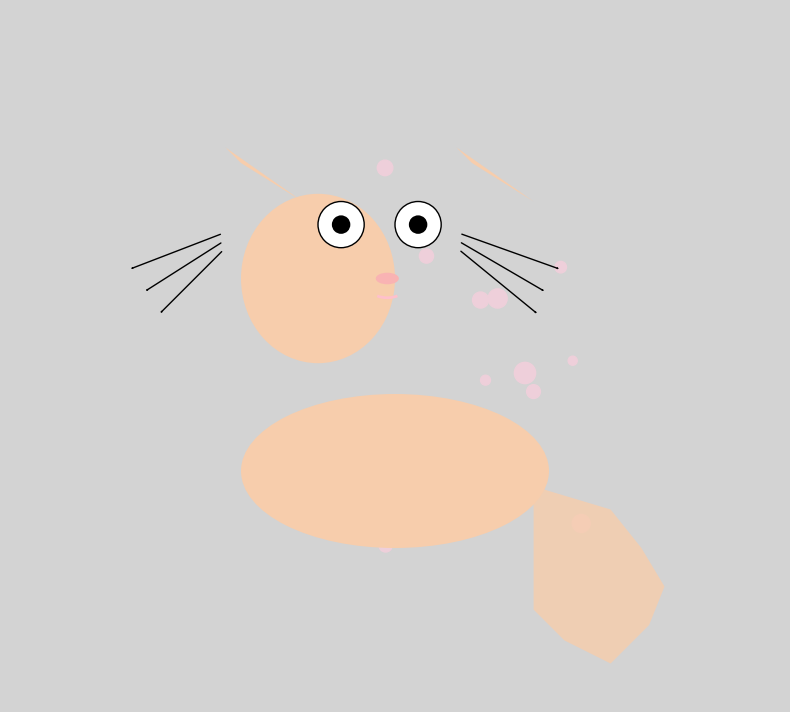

Recreate this plot in Python.
#!/usr/bin/env python
"""
Cute Kitten Drawing Script using Matplotlib

This script creates a simple, cartoonish kitten using matplotlib's
patches and lines. The drawing consists of:
- A cream-colored body and head
- Two pointed ears
- Two eyes with pupils
- A small pink nose
- A smiling mouth
- Whiskers
- A fluffy tail

Run this script with:   python kitten.py
(Requires matplotlib and optionally numpy for helper calculations.)
"""

import matplotlib.pyplot as plt
import matplotlib.patches as mpatches
from matplotlib.patches import FancyArrowPatch

def draw_kitten():
    # Create a figure and axis with equal aspect ratio for correct proportions
    fig, ax = plt.subplots(figsize=(8, 8))
    ax.set_aspect('equal')
    ax.axis('off')          # Hide axes for a clean illustration
    fig.patch.set_facecolor('lightgray')   # Light background

    # ---------- Body ----------
    # Cream torso (large ellipse)
    body = mpatches.Ellipse((0, -1), width=4, height=2, angle=0,
                            facecolor='#f7cdac', edgecolor='none', zorder=1)
    ax.add_patch(body)

    # ---------- Head ----------
    # Main head ellipse
    head = mpatches.Ellipse((-1, 1.5), width=2, height=2.2, angle=0,
                            facecolor='#f7cdac', edgecolor='none', zorder=2)
    ax.add_patch(head)

    # ---------- Ears ----------
    # Left ear (triangle)
    left_ear = mpatches.Polygon(xy=[(-2.2, 3.2), (-1.2, 2.5), (-2, 3)],
                                facecolor='#f7cdac', edgecolor='none', zorder=3)
    # Right ear (triangle, mirrored)
    right_ear = mpatches.Polygon(xy=[(0.8, 3.2), (1.8, 2.5), (1, 3)],
                                 facecolor='#f7cdac', edgecolor='none', zorder=3)
    ax.add_patch(left_ear)
    ax.add_patch(right_ear)

    # ---------- Eyes ----------
    # White part of each eye
    left_eye_white = mpatches.Circle((-0.7, 2.2), 0.3, facecolor='white',
                                     edgecolor='black', linewidth=1, zorder=4)
    right_eye_white = mpatches.Circle((0.3, 2.2), 0.3, facecolor='white',
                                      edgecolor='black', linewidth=1, zorder=4)
    # Pupils (black circles)
    left_eye_pupil = mpatches.Circle((-0.7, 2.2), 0.12, facecolor='black',
                                     zorder=5)
    right_eye_pupil = mpatches.Circle((0.3, 2.2), 0.12, facecolor='black',
                                      zorder=5)

    ax.add_patch(left_eye_white)
    ax.add_patch(right_eye_white)
    ax.add_patch(left_eye_pupil)
    ax.add_patch(right_eye_pupil)

    # ---------- Nose ----------
    # Small pinkish ellipse
    nose = mpatches.Ellipse((-0.1, 1.5), width=0.3, height=0.15,
                            angle=0, facecolor='#f9b3b3', edgecolor='none',
                            zorder=3)
    ax.add_patch(nose)

    # ---------- Mouth / Smile ----------
    # Use an Arc to draw a cute smile
    smile = mpatches.Arc((-0.1, 1.35), width=0.4, height=0.2, angle=0,
                         theta1=210, theta2=330, color='pink',
                         linewidth=2, zorder=3)
    ax.add_patch(smile)

    # ---------- Whiskers ----------
    # Helper function to draw a whisker line
    def whisker(start, end):
        line = FancyArrowPatch(start, end,
                               arrowstyle='-|>',
                               color='black',
                               linewidth=1,
                               zorder=2,
                               shrinkA=4, shrinkB=4)
        ax.add_patch(line)

    # Left whiskers (three lines)
    whisker((-2.2, 2.1), (-3.5, 1.6))
    whisker((-2.2, 2),   (-3.3, 1.3))
    whisker((-2.2, 1.9), (-3.1, 1))

    # Right whiskers (mirrored)
    whisker((0.8, 2.1), (2.2, 1.6))
    whisker((0.8, 2),   (2.0, 1.3))
    whisker((0.8, 1.9), (1.9, 1))

    # ---------- Tail ----------
    # A fluffy tail using a series of arcs
    tail_path = mpatches.Path([(1.8, -1.2), (2.8, -1.5), (3.2, -2),
                               (3.5, -2.5), (3.3, -3), (2.8, -3.5),
                               (2.2, -3.2), (1.8, -2.8)],
                              closed=False)
    tail = mpatches.PathPatch(tail_path, facecolor='#f7cdac',
                              edgecolor='none', zorder=1, alpha=0.8)
    ax.add_patch(tail)

    # ---------- Optional fur details ----------
    # Add a few small circles for a textured kitten feel
    import random
    for _ in range(15):
        x = random.uniform(-2, 3)
        y = random.uniform(-2, 3)
        r = random.uniform(0.05, 0.15)
        circle = mpatches.Circle((x, y), r, color='#eecfda',
                                 edgecolor=None, zorder=0)
        ax.add_patch(circle)

    # Adjust plot limits to include the whole kitten
    ax.set_xlim(-5, 5)
    ax.set_ylim(-4, 5)

    plt.tight_layout()
    plt.show()


if __name__ == "__main__":
    draw_kitten()
